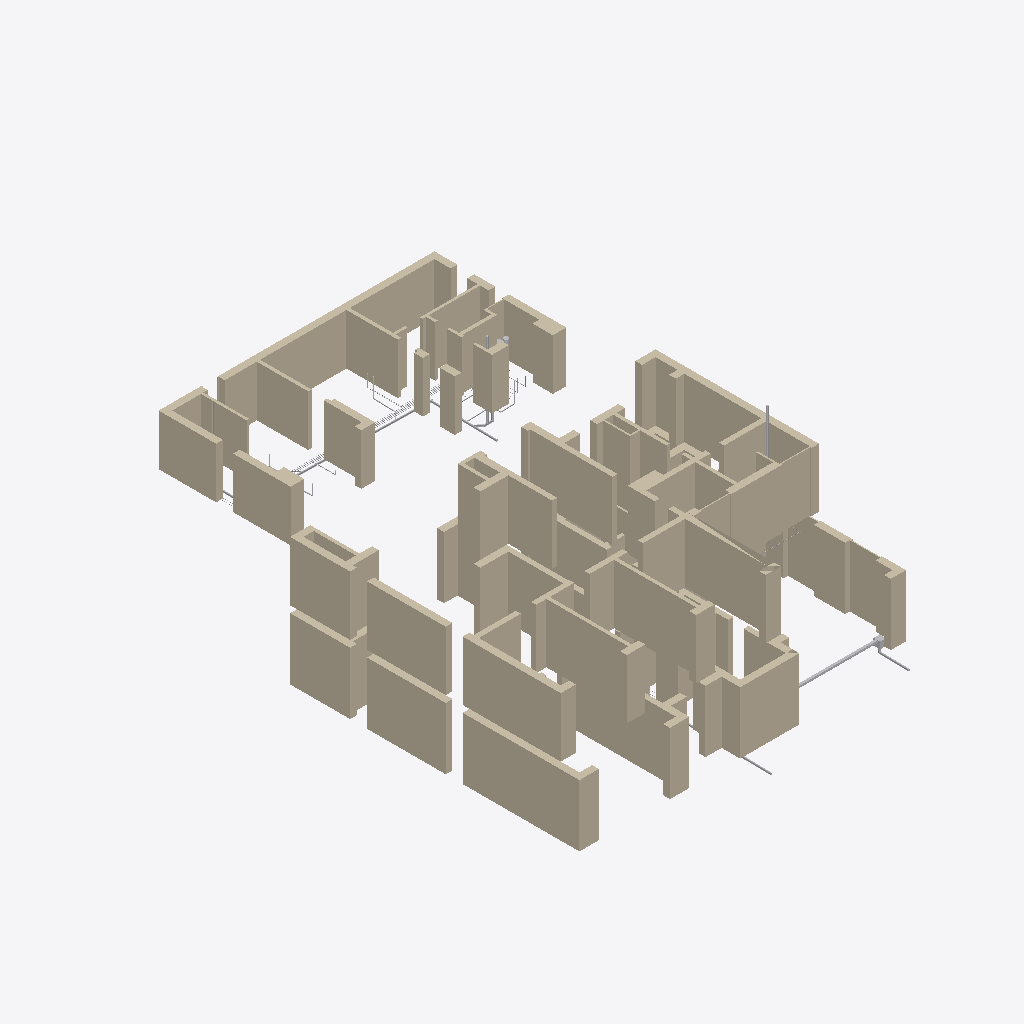
Isometric view of an IFC building model (IFC-SPF (STEP), schema IFC4, length unit metre), seen from the south-west, elements coloured by IFC class (only those large enough to see are counted): 47 walls (beige), 16 other elements (light grey).
Extent 23.4 m × 32.6 m × 9.7 m (x, y, z). Storeys (3): Этаж 1 at 0.00 m; Баня, этаж 1 at 0.00 m; Этаж 2 at 4.05 m. Elements (286): 106 IfcPipeSegment, 86 IfcWall, 72 IfcValve, 9 IfcDistributionElement, 5 IfcPipeFitting, 2 IfcFilter, 2 IfcPump, 2 IfcTank, 1 IfcFlowInstrument, 1 IfcFlowMeter.

HEADER;
FILE_DESCRIPTION(('ViewDefinition [CoordinationView]'),'2;1');
FILE_NAME('','2026-10-23T14:27:39',(''),(''),'IfcOpenShell 0.9.0post1+b5e509b','IfcOpenShell 0.9.0post1+b5e509b','');
FILE_SCHEMA(('IFC4'));
ENDSEC;
DATA;
#1=IFCPROJECT('1VeOzuAlb1IPHz25Vp4yuY',$,'И05.09.26-ВК',$,$,$,$,(#10),#5);
#12=IFCSITE('330LpkW895IeJ_SS$l0G9q',$,'Участок 50:08:0050209:1600',$,$,#26,$,$,$,$,$,$,$,$);
#13=IFCBUILDING('37Fr5OSJf8peT$qa3xydIg',$,'Жилой дом',$,$,#31,$,$,$,$,$,$);
#14=IFCBUILDING('3I$909hrL73uxOR_R54DeW',$,'Баня',$,$,#36,$,$,$,$,$,$);
#15=IFCBUILDINGSTOREY('0omF8k22b3bu2UEX_Tnu0I',$,'Этаж 1',$,$,#41,$,$,$,0.0);
#16=IFCBUILDINGSTOREY('3KED0A93T2UfqYKW7EZrRp',$,'Этаж 2',$,$,#46,$,$,$,4.05);
#17=IFCBUILDINGSTOREY('2O_Q1xPMH4zx48evZOMTNE',$,'Баня, этаж 1',$,$,#51,$,$,$,0.0);
#1796=IFCWALL('2yLnqDcivAafy_8NudlpXC',$,'Стена по АР (для привязки)',$,$,#12428,#1853,$,$);
#1647=IFCWALL('02ZwBcEXj1Oevl_FaULLih',$,'Стена по АР (для привязки)',$,$,#12513,#1680,$,$);
#1469=IFCWALL('3Al3Bs_yjApRc992mRHYjT',$,'Стена по АР (для привязки)',$,$,#12478,#1495,$,$);
#178=IFCWALL('0LN8rVIHn1whYMC2_GF1d7',$,'Стена по АР (для привязки)',$,$,#11807,#198,$,$);
#2086=IFCWALL('128d10ez990fEC9K7y6eEd',$,'Стена по АР (для привязки)',$,$,#12564,#2113,$,$);
#2049=IFCWALL('27M42jli99LPep7XAOyJsJ',$,'Стена по АР (для привязки)',$,$,#12529,#2080,$,$);
#1609=IFCWALL('2z1U98v5DEMfHGwJGre9ZT',$,'Стена по АР (для привязки)',$,$,#12488,#1641,$,$);
#936=IFCWALL('0dmES113bEbuViiwDZr_a6',$,'Стена по АР (для привязки)',$,$,#12277,#973,$,$);
#1501=IFCWALL('3GaAY6xeTAmwYLfXI7oI4y',$,'Стена по АР (для привязки)',$,$,#12503,#1522,$,$);
#1442=IFCWALL('2adBPIlf10PweXgWBoRRgW',$,'Стена по АР (для привязки)',$,$,#12458,#1463,$,$);
#52=IFCWALL('3irmAFmmr2MOMy1AaS6VKw',$,'Стена по АР (для привязки)',$,$,#11582,#93,$,$);
#1572=IFCWALL('2h$djru_f8Qex7XlMX5ZHh',$,'Стена по АР (для привязки)',$,$,#12463,#1603,$,$);
#283=IFCWALL('2FSvzT5sP3RgCgIlE6vCaa',$,'Стена по АР (для привязки)',$,$,#12022,#298,$,$);
#1550=IFCWALL('2zrQttFCfCxx7ubdHYwXCt',$,'Стена по АР (для привязки)',$,$,#12443,#1566,$,$);
#120=IFCWALL('1bhsqR8rrFWORsGiE85E_j',$,'Стена по АР (для привязки)',$,$,#11707,#146,$,$);
#1724=IFCWALL('2qXjF40DP8_edbY1sPah4I',$,'Стена по АР (для привязки)',$,$,#12473,#1747,$,$);
#358=IFCWALL('1CJvvpD9z35QwTuKqLHwRX',$,'Стена по АР (для привязки)',$,$,#12162,#390,$,$);
#1897=IFCWALL('07cLjWI4v8JB5wgDgH9q4S',$,'Стена по АР (для привязки)',$,$,#12809,#1919,$,$);
#1859=IFCWALL('3s89PmyUL4YRA7G_MokiiA',$,'Стена по АР (для привязки)',$,$,#12483,#1891,$,$);
#2147=IFCWALL('1iFHx3k9n9GhKh9FX29k$S',$,'Стена по АР (для привязки)',$,$,#12609,#2175,$,$);
#1686=IFCWALL('3xWv2$EcL6qwLE$xVQXaFw',$,'Стена по АР (для привязки)',$,$,#12453,#1718,$,$);
#396=IFCWALL('0ui0rYrxH4IuikDJjb9Pna',$,'Стена по АР (для привязки)',$,$,#12237,#416,$,$);
#2004=IFCWALL('2UP6YLEDnA$BwvLtUqYP86',$,'Стена по АР (для привязки)',$,$,#12899,#2019,$,$);
#1925=IFCWALL('1hqMLPDgz3Xv22j0GXmoHp',$,'Стена по АР (для привязки)',$,$,#12824,#1948,$,$);
#2245=IFCWALL('3o5$pwgAnBz8qpvvlZAY2M',$,'Стена по АР (для привязки)',$,$,#12694,#2274,$,$);
#530=IFCWALL('2O5dFOO_59rfnxib4uKolU',$,'Стена по АР (для привязки)',$,$,#11522,#565,$,$);
#304=IFCWALL('2gWY6DlBH7$htgrjW4tjmu',$,'Стена по АР (для привязки)',$,$,#12077,#320,$,$);
#2207=IFCWALL('1q2uRZNQzFDwPy4H1KBWdB',$,'Стена по АР (для привязки)',$,$,#12664,#2239,$,$);
#2181=IFCWALL('0IB6JW2wXF$vwYQqDblg59',$,'Стена по АР (для привязки)',$,$,#12639,#2201,$,$);
#326=IFCWALL('0OqlTwlWD4luR9nXpD76tx',$,'Стена по АР (для привязки)',$,$,#12112,#352,$,$);
#152=IFCWALL('2OP$KnOqbD9Q72hZy21$EO',$,'Стена по АР (для привязки)',$,$,#11767,#172,$,$);
#226=IFCWALL('2a24LjB7XCNuJJEMcxUJbZ',$,'Стена по АР (для привязки)',$,$,#11902,#256,$,$);
#2025=IFCWALL('3TtsewgzP3mR$g67ikW53H',$,'Стена по АР (для привязки)',$,$,#12924,#2043,$,$);
#1420=IFCWALL('0pjnnpAvD6uebXnVdkh9CZ',$,'Стена по АР (для привязки)',$,$,#12438,#1436,$,$);
#915=IFCWALL('3lDZZP$J15J8C02vweJ1QG',$,'Стена по АР (для привязки)',$,$,#12247,#930,$,$);
#1528=IFCWALL('1cMFVQapX8SR4WkwxzCfih',$,'Стена по АР (для привязки)',$,$,#12523,#1544,$,$);
#1954=IFCWALL('3TEXgweSPAFg9VSzC2yKmQ',$,'Стена по АР (для привязки)',$,$,#12859,#1970,$,$);
#2119=IFCWALL('2uU0X6B118ehHZW7wLodEH',$,'Стена по АР (для привязки)',$,$,#12594,#2141,$,$);
#99=IFCWALL('1bqfe2pfHEqP61WSMWqZTI',$,'Стена по АР (для привязки)',$,$,#11652,#114,$,$);
#204=IFCWALL('0HSFV_kpb738YuzNxCNn_l',$,'Стена по АР (для привязки)',$,$,#11857,#220,$,$);
#1976=IFCWALL('1VCtYrzWz5hgjaWoeo8qru',$,'Стена по АР (для привязки)',$,$,#12879,#1998,$,$);
#443=IFCWALL('2$biPHRUvApQd_G7gkfzf5',$,'Стена по АР (для привязки)',$,$,#12312,#458,$,$);
#1753=IFCWALL('079NF03tD3nv8sr68YwwCB',$,'Стена по АР (для привязки)',$,$,#12498,#1769,$,$);
#593=IFCWALL('06hARcGkv7X9WxBs078O9d',$,'Стена по АР (для привязки)',$,$,#11627,#612,$,$);
#11409=IFCDISTRIBUTIONELEMENT('3ywB2A3jr0U9rqUMM$Pkim',$,'Лоток водоотводный DN100 с решёткой вдоль ворот гаража',$,$,#11942,#11421,'ЛГ-1');
#7202=IFCPIPESEGMENT('0u3VtO11j3FxDW5XZeusif',$,'Выпуск К1-б: сборный под плитой бани',$,$,#12779,#7254,'К1-б',$);
#5034=IFCPIPESEGMENT('2aRKVJY859nxO6mVhv3CDT',$,'Ст.К1-1в — вытяжная часть над кровлей 0,35 м',$,$,#12418,#5049,'К1в-1',$);
#11431=IFCDISTRIBUTIONELEMENT('3jTWL_1PH9Fh_W9zXVvFQG',$,'Пескоуловитель DN100 с корзиной, вертикальный выпуск Ø110',$,$,#11977,#11443,'ПУ-1');
#422=IFCWALL('2ykBynTBX5WQ8$4aKCcp5E',$,'Стена по АР (для привязки)',$,$,#12267,#437,$,$);
#7985=IFCPIPESEGMENT('2oQUQtvNT4Dein9bN9LFUf',$,'Выпуск К2-1 от лотка гаража (в ливневую сеть — НВК), i=0,02',$,$,#12197,#7997,'К2-1',$);
#5473=IFCPIPESEGMENT('097Iz9zTX3Tw7uXdaYCout',$,'Выпуск К1-1: сборный под плитой',$,$,#12092,#5565,'К1-1',$);
#571=IFCWALL('3VwYY9Myv7M8yrxmlDihOa',$,'Стена по АР (для привязки)',$,$,#11597,#587,$,$);
#7540=IFCPIPESEGMENT('1iWEoQ64DDoRxycMIWrNJ5',$,'Ст.К1-б — вытяжная часть над кровлей бани',$,$,#12729,#7552,'К1в-б',$);
#618=IFCWALL('2KYGrxTkXBTf1NCojbDbqr',$,'Стена по АР (для привязки)',$,$,#11672,#636,$,$);
#6684=IFCPIPESEGMENT('1tbHFEq_9C6Qe$YomyK8un',$,'Т3 к В-б1',$,$,#12709,#6736,'Т3-В-б1',$);
#7376=IFCPIPESEGMENT('09qVv3cyr9wgKXBpJZn9Tq',$,'К1 от УН-б1',$,$,#12554,#7398,'К1-УН-б1',$);
#7494=IFCPIPESEGMENT('0_HL0Bg1v4ef3H4Lcey8NS',$,'К1 от УМ-б1',$,$,#12679,#7526,'К1-УМ-б1',$);
#6750=IFCPIPESEGMENT('3Uk4TGByLA3PM4fpLY9E7R',$,'Т3 к СПА',$,$,#12754,#6802,'Т3-СПА',$);
#11387=IFCTANK('3mXHvUHcj0UO0dGdZs5hYX',$,'Бак мембранный для ГВС 12 л',$,$,#12714,#11399,'РБ-Б2',$);
#6420=IFCPIPESEGMENT('3mDwZNgq5A0gsO9MNcFZfm',$,'В1 к В-б1',$,$,#12849,#6472,'В1-В-б1',$);
#6816=IFCPIPESEGMENT('08bfQrukTFEeKGIs64BpUP',$,'Т3 к Д-б1',$,$,#12814,#6868,'Т3-Д-б1',$);
#6882=IFCPIPESEGMENT('232Gcpugv5bR2FxeWw8o9d',$,'Т3 к М-б1',$,$,#12889,#6934,'Т3-М-б1',$);
#7304=IFCPIPESEGMENT('3Qo_b1RdTEbwjywpAMxluP',$,'К1 от мойки М-б1',$,$,#12874,#7326,'К1-М-б1',$);
ENDSEC;
